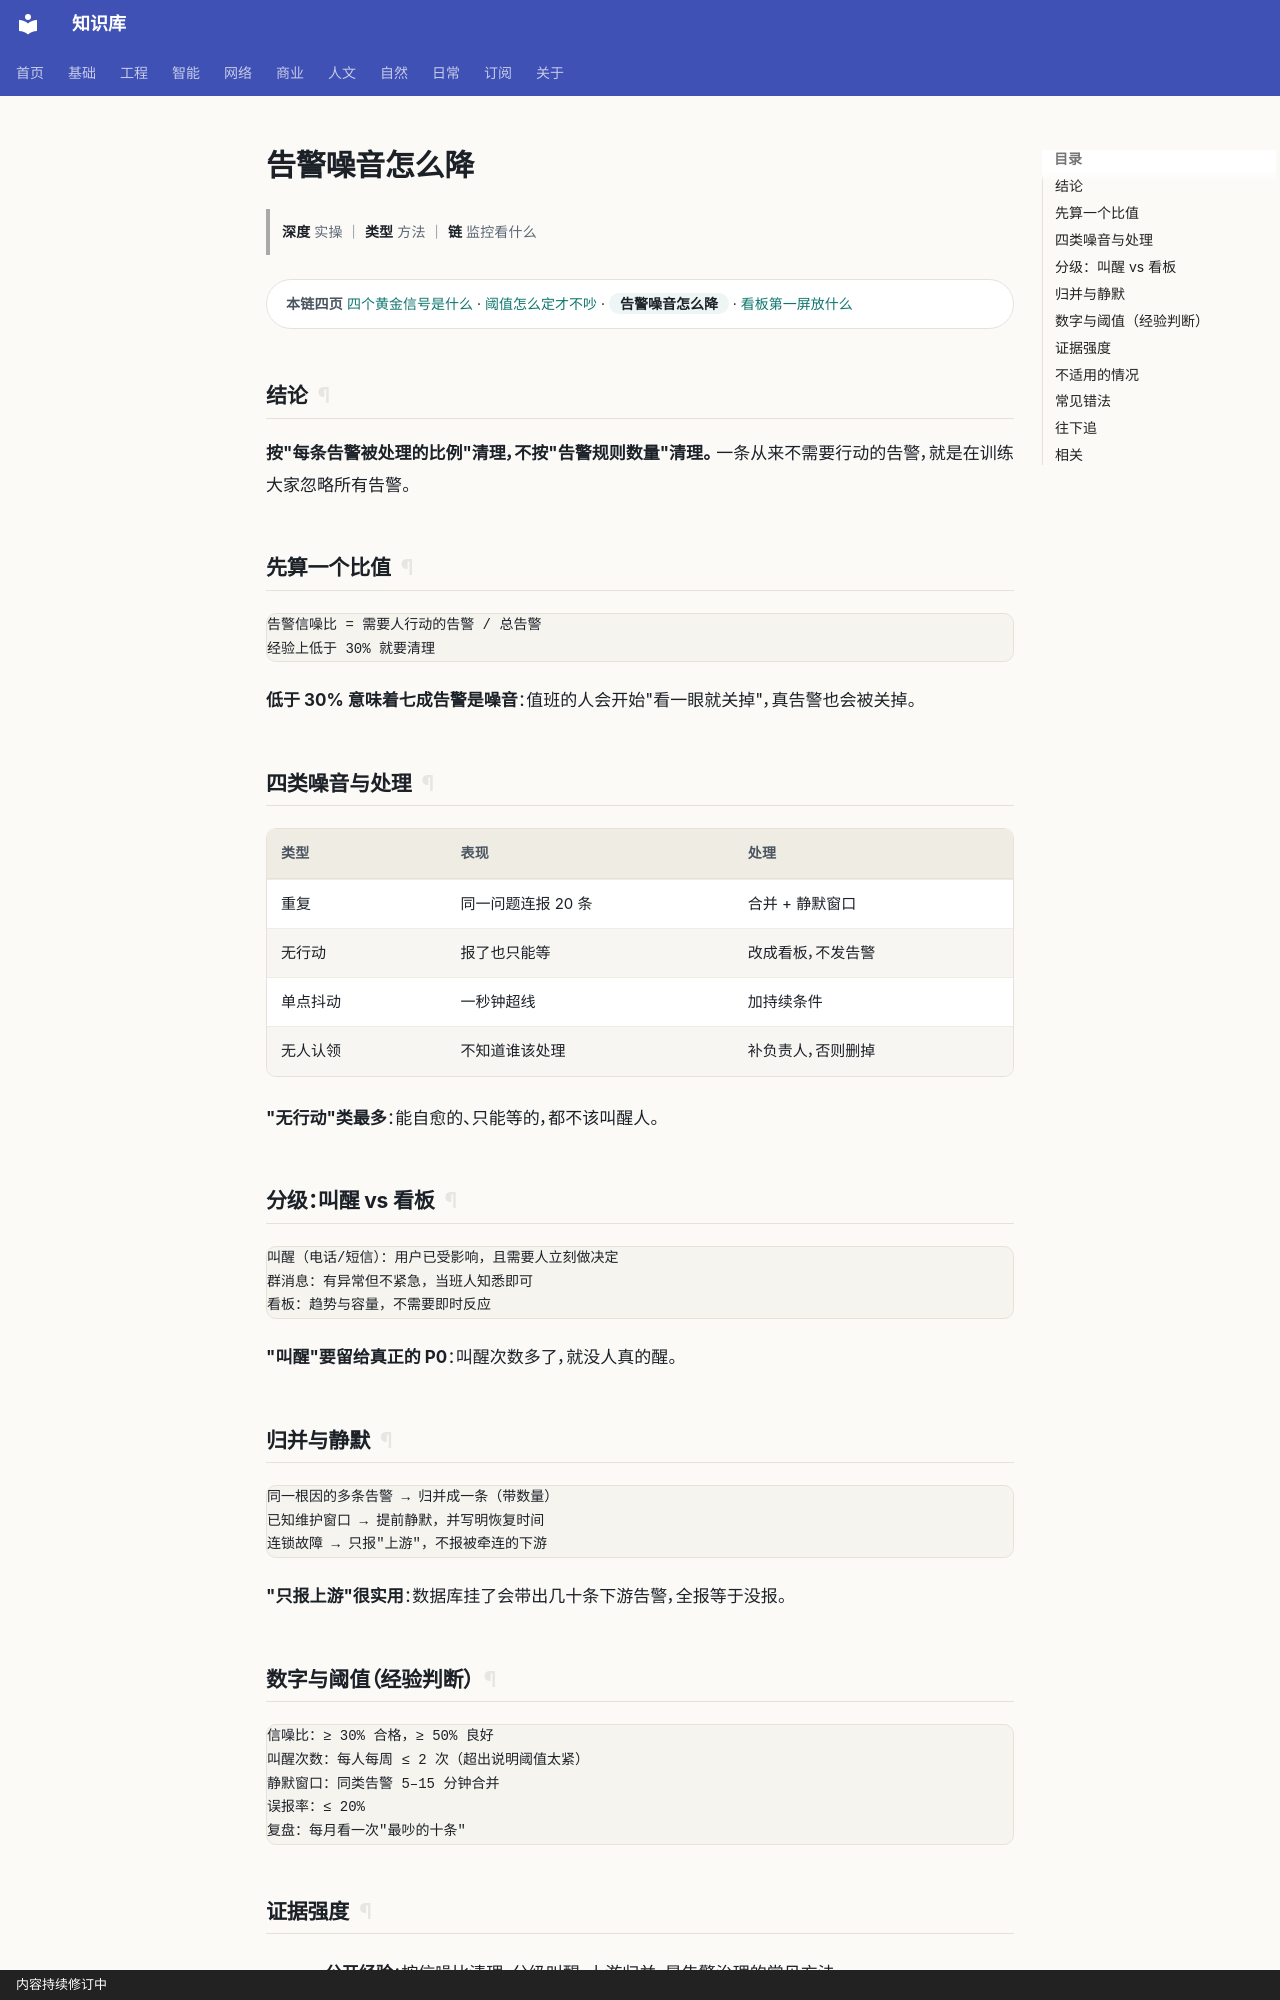

repository: gh503/kb · page: 工程/运维/告警噪音怎么降/index.html · generator: mkdocs · copyright: 内容持续修订中

# 告警噪音怎么降

> **深度** 实操 ｜ **类型** 方法 ｜ **链** 监控看什么

<div class="kb-chain" markdown>
<span class="kb-chain__label">本链四页</span> [四个黄金信号是什么](四个黄金信号是什么.md) · [阈值怎么定才不吵](阈值怎么定才不吵.md) · <span class="kb-chain__now">告警噪音怎么降</span> · [看板第一屏放什么](看板第一屏放什么.md)
</div>





## 结论

**按"每条告警被处理的比例"清理，不按"告警规则数量"清理。**
一条从来不需要行动的告警，就是在训练大家忽略所有告警。

## 先算一个比值

```text
告警信噪比 = 需要人行动的告警 / 总告警
经验上低于 30% 就要清理
```

**低于 30% 意味着七成告警是噪音**：值班的人会开始"看一眼就关掉"，真告警也会被关掉。

## 四类噪音与处理

| 类型 | 表现 | 处理 |
| --- | --- | --- |
| 重复 | 同一问题连报 20 条 | 合并 + 静默窗口 |
| 无行动 | 报了也只能等 | 改成看板，不发告警 |
| 单点抖动 | 一秒钟超线 | 加持续条件 |
| 无人认领 | 不知道谁该处理 | 补负责人，否则删掉 |

**"无行动"类最多**：能自愈的、只能等的，都不该叫醒人。

## 分级：叫醒 vs 看板

```text
叫醒（电话/短信）：用户已受影响，且需要人立刻做决定
群消息：有异常但不紧急，当班人知悉即可
看板：趋势与容量，不需要即时反应
```

**"叫醒"要留给真正的 P0**：叫醒次数多了，就没人真的醒。

## 归并与静默

```text
同一根因的多条告警 → 归并成一条（带数量）
已知维护窗口 → 提前静默，并写明恢复时间
连锁故障 → 只报"上游"，不报被牵连的下游
```

**"只报上游"很实用**：数据库挂了会带出几十条下游告警，全报等于没报。
